Run: headless pygame with SDL's dummy video driver; simulated clock (each Clock.tick advances the game by its frame time, no real sleeping); random seed 0; keys injected as events and as key.get_pressed() state; no mouse input.
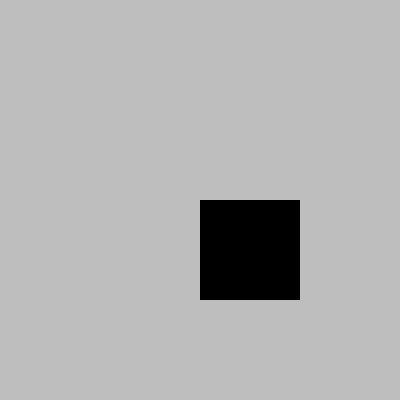
Frame 1 of 4 · flips 1–60 · no input
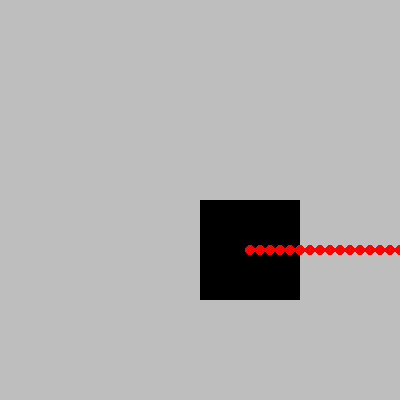
Frame 2 of 4 · flips 61–180 · tapped SPACE, RETURN · held RIGHT (→), D
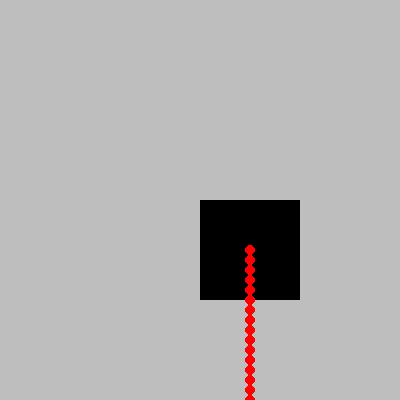
Frame 3 of 4 · flips 181–300 · held DOWN (↓), S
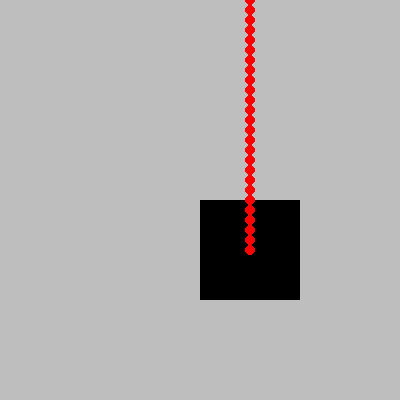
Frame 4 of 4 · flips 301–420 · held LEFT (←), A, UP (↑), W

The pygame program that drew these frames:

import pygame


screen = pygame.display.set_mode((400,400))
pygame.display.set_caption("Practicing projectiles")
clock = pygame.time.Clock()


class laser():

    def __init__(self, x, y, direction):
        self.x = x
        self.y = y
        self.vel = 10
        self.radius = 5
        self.direction = direction

    def move(self):
        if self.direction == 'left':
            self.x -= self.vel
        elif self.direction == 'up':
            self.y -= self.vel
        elif self.direction == 'down':
            self.y += self.vel
        elif self.direction == 'right':
            self.x += self.vel

    def draw(self, screen):
        pygame.draw.circle(screen, 'Red', (int(self.x), int(self.y)), self.radius)

turrent = pygame.Rect(200,200,100,100)

def game_render():
    
    screen.fill('Grey')
    pygame.draw.rect(screen, 'Black', turrent)
    for laser in lasers:
        laser.draw(screen)
    
    pygame.display.update()
    clock.tick(30)


lasers = []
run = True
while run:

    for event in pygame.event.get():
        if event.type == pygame.QUIT:
            run = False

    for projectile in lasers:
        if (projectile.x <400 and projectile.x >0) and (projectile.y <400 and projectile.y >0):
            projectile.move()
        else:
            lasers.pop(lasers.index(projectile))

    keys = pygame.key.get_pressed()

    if keys[pygame.K_UP]:
        lasers.append(laser(turrent.centerx, turrent.centery, 'up')) 
    elif keys[pygame.K_DOWN]:
        lasers.append(laser(turrent.centerx, turrent.centery, 'down'))  
    elif keys[pygame.K_RIGHT]:
        lasers.append(laser(turrent.centerx, turrent.centery, 'right'))
    elif keys[pygame.K_LEFT]:
        lasers.append(laser(turrent.centerx, turrent.centery, 'left'))
    game_render()

pygame.quit()
